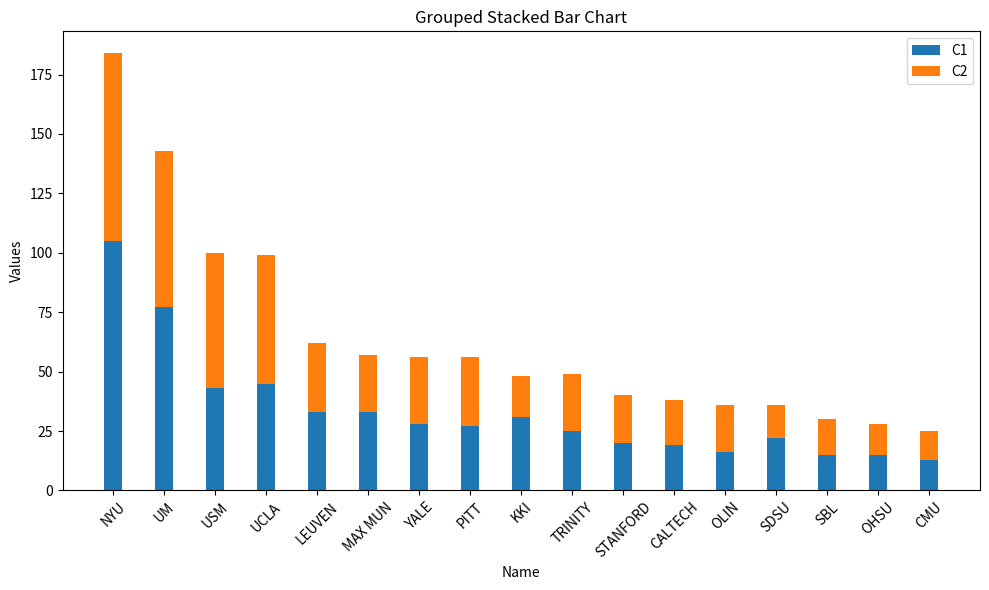

Recreate this plot in Python.
import matplotlib.pyplot as plt
import numpy as np

# 示例数据
data = {
    'Name': ['NYU', 'UM', 'USM', 'UCLA', 'LEUVEN', 'MAX MUN', 'YALE', 'PITT', 'KKI', 'TRINITY', 'STANFORD', 'CALTECH', 'OLIN', 'SDSU', 'SBL', 'OHSU', 'CMU'],
    'C1': [105, 77, 43, 45, 33, 33, 28, 27, 31, 25, 20, 19, 16, 22, 15, 15, 13],
    'C2': [79, 66, 57, 54, 29, 24, 28, 29, 17, 24, 20, 19, 20, 14, 15, 13, 12],
    'Triplets': [16406, 10021, 4802, 4761, 1852, 1527, 1512, 1510, 1006, 1151, 760, 684, 604, 580, 420, 362, 287],
    'G': [71.19, 71.48, 71.66, 70.76, 71.67, 71.81, 71.26, 71.42, 71.73, 71.51, 71.60, 71.71, 71.58, 71.60, 71.35, 71.71, 71.11]
}

# 数据处理
names = data['Name']
c1 = data['C1']
c2 = data['C2']

# 绘制堆积条形图
fig, ax = plt.subplots(figsize=(10, 6))

x = np.arange(len(names))
width = 0.35

rects1 = ax.bar(x, c1, width, label='C1')
rects2 = ax.bar(x, c2, width, bottom=c1, label='C2')

ax.set_xlabel('Name')
ax.set_ylabel('Values')
ax.set_title('Grouped Stacked Bar Chart')
ax.set_xticks(x)
ax.set_xticklabels(names, rotation=45)
ax.legend()

plt.tight_layout()
plt.show()
